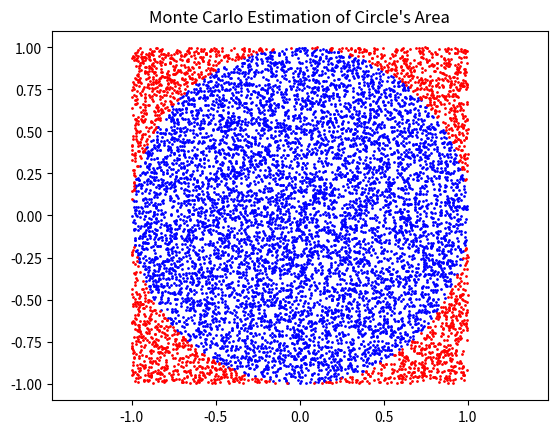

Write the Python code that produced this figure.
import numpy as np
import matplotlib.pyplot as plt

# 1. 设置随机种子
np.random.seed(42)


# 2. 随机抽样
N = 10000
x = np.random.uniform(-1, 1, N)
y = np.random.uniform(-1, 1, N)
inside_circle = x**2 + y**2 <= 1

# 3. 计算面积
estimated_area = 4 * np.sum(inside_circle) / N
print(f"Estimated area of the circle: {estimated_area}")

# 4. 可视化
plt.scatter(x[inside_circle], y[inside_circle], c="blue", s=1)
plt.scatter(x[~inside_circle], y[~inside_circle], c="red", s=1)
plt.axis('equal')
plt.title("Monte Carlo Estimation of Circle's Area")
plt.show()